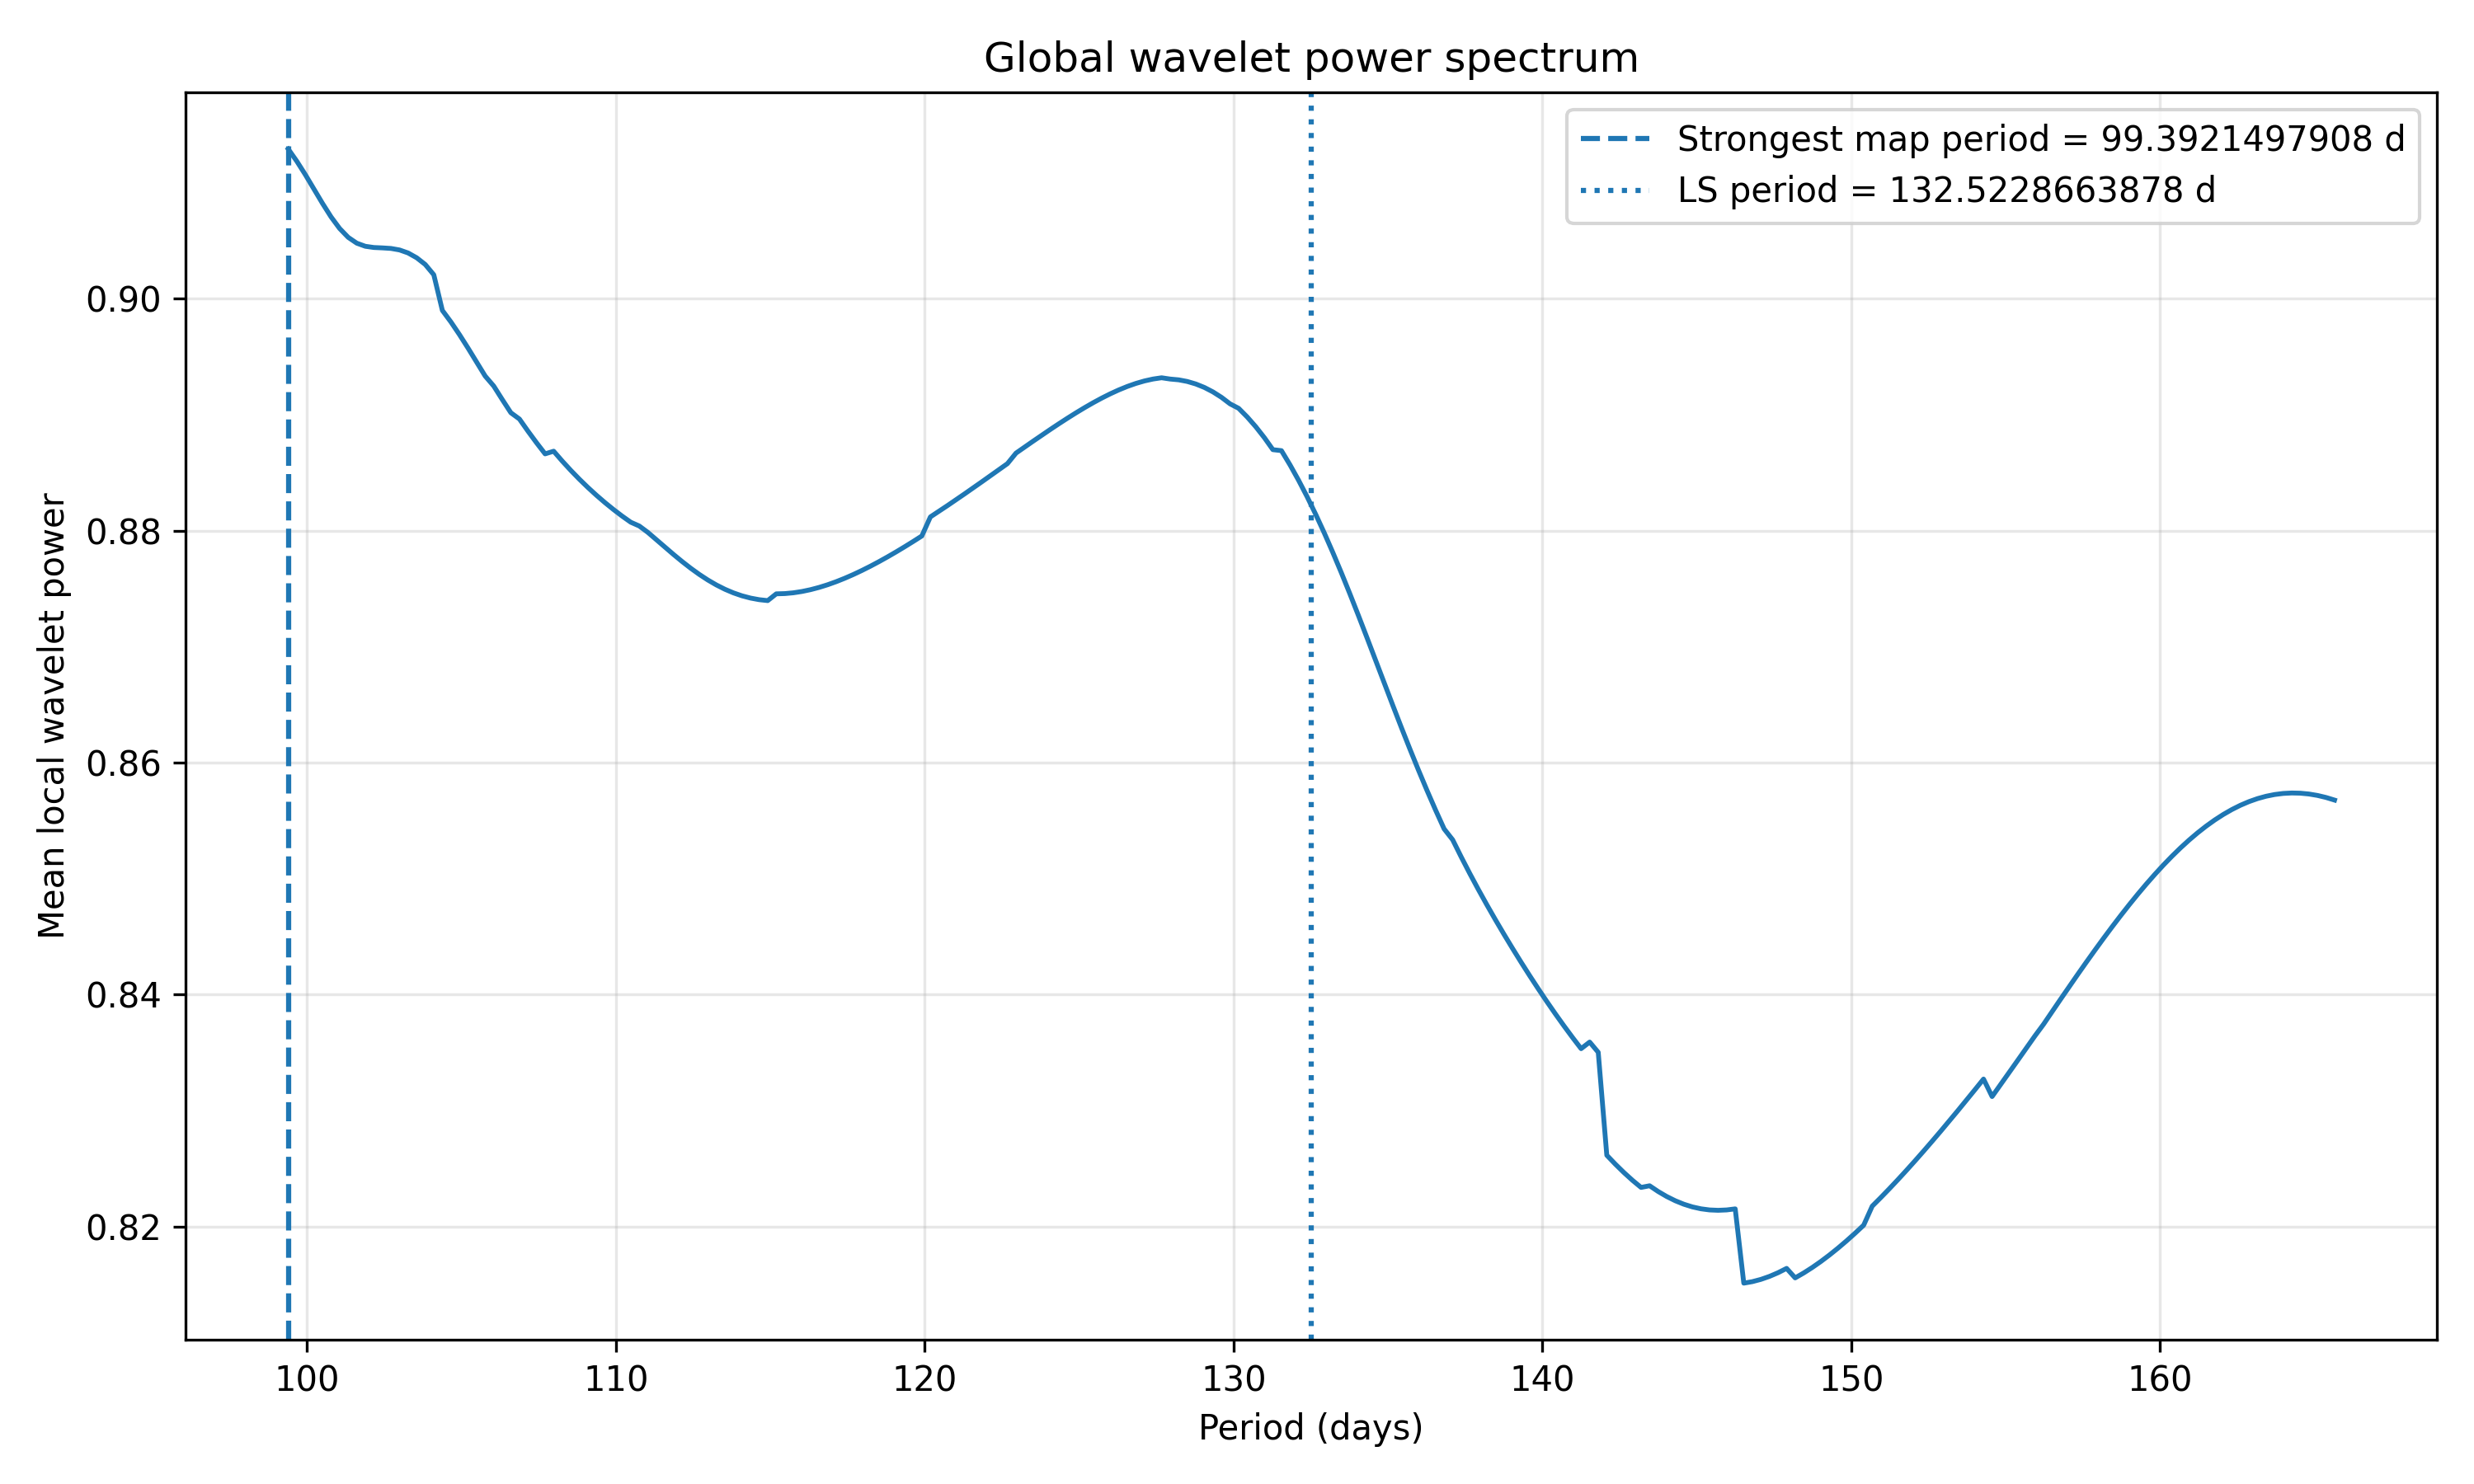

The data file committed next to this chart (first rows):
period_days, frequency_per_day, mean_local_wavelet_power, mean_wwz_like_statistic
99.39, 0.01006, 0.9129, 72.84
99.67, 0.01003, 0.9119, 72.92
99.95, 0.01001, 0.9107, 72.96
100.2, 0.009978, 0.9095, 73.02
100.5, 0.00995, 0.9082, 73.13
100.8, 0.009923, 0.9071, 73.3
101.1, 0.009896, 0.9061, 73.53
101.3, 0.009868, 0.9053, 73.8
101.6, 0.009842, 0.9048, 74.11
101.9, 0.009815, 0.9045, 74.46
102.2, 0.009788, 0.9044, 74.82
102.4, 0.009762, 0.9044, 75.19
102.7, 0.009735, 0.9043, 75.57
103, 0.009709, 0.9042, 75.96
103.3, 0.009683, 0.904, 76.34
103.6, 0.009657, 0.9035, 76.71
103.8, 0.009631, 0.903, 77.07
104.1, 0.009606, 0.9021, 76.45
104.4, 0.00958, 0.899, 75.82
104.7, 0.009555, 0.898, 76.13
104.9, 0.00953, 0.8969, 76.42
105.2, 0.009504, 0.8957, 76.68
105.5, 0.009479, 0.8945, 76.93
105.8, 0.009455, 0.8933, 77.15
106, 0.00943, 0.8925, 76.4
106.3, 0.009405, 0.8913, 76.57
106.6, 0.009381, 0.8902, 76.71
106.9, 0.009356, 0.8896, 75.9
107.2, 0.009332, 0.8886, 75.99
107.4, 0.009308, 0.8876, 76.05
107.7, 0.009284, 0.8866, 76.09
108, 0.00926, 0.8869, 75.19
108.3, 0.009237, 0.886, 75.18
108.5, 0.009213, 0.8852, 75.15
108.8, 0.00919, 0.8844, 75.09
109.1, 0.009166, 0.8837, 75.01
109.4, 0.009143, 0.8831, 74.9
109.7, 0.00912, 0.8824, 74.76
109.9, 0.009097, 0.8818, 74.6
110.2, 0.009074, 0.8813, 74.41
110.5, 0.009051, 0.8807, 74.18
110.8, 0.009029, 0.8804, 73.04
111, 0.009006, 0.8799, 71.89
111.3, 0.008984, 0.8792, 71.58
111.6, 0.008961, 0.8786, 71.25
111.9, 0.008939, 0.878, 70.9
112.1, 0.008917, 0.8773, 70.52
112.4, 0.008895, 0.8768, 70.14
112.7, 0.008873, 0.8762, 69.74
113, 0.008851, 0.8758, 69.33
113.3, 0.00883, 0.8753, 68.9
113.5, 0.008808, 0.875, 68.47
113.8, 0.008787, 0.8746, 68.03
114.1, 0.008765, 0.8744, 67.58
114.4, 0.008744, 0.8742, 67.12
114.6, 0.008723, 0.8741, 66.65
114.9, 0.008702, 0.874, 66.18
115.2, 0.008681, 0.8746, 64.95
115.5, 0.00866, 0.8746, 64.47
115.7, 0.008639, 0.8746, 64
... 180 more rows
